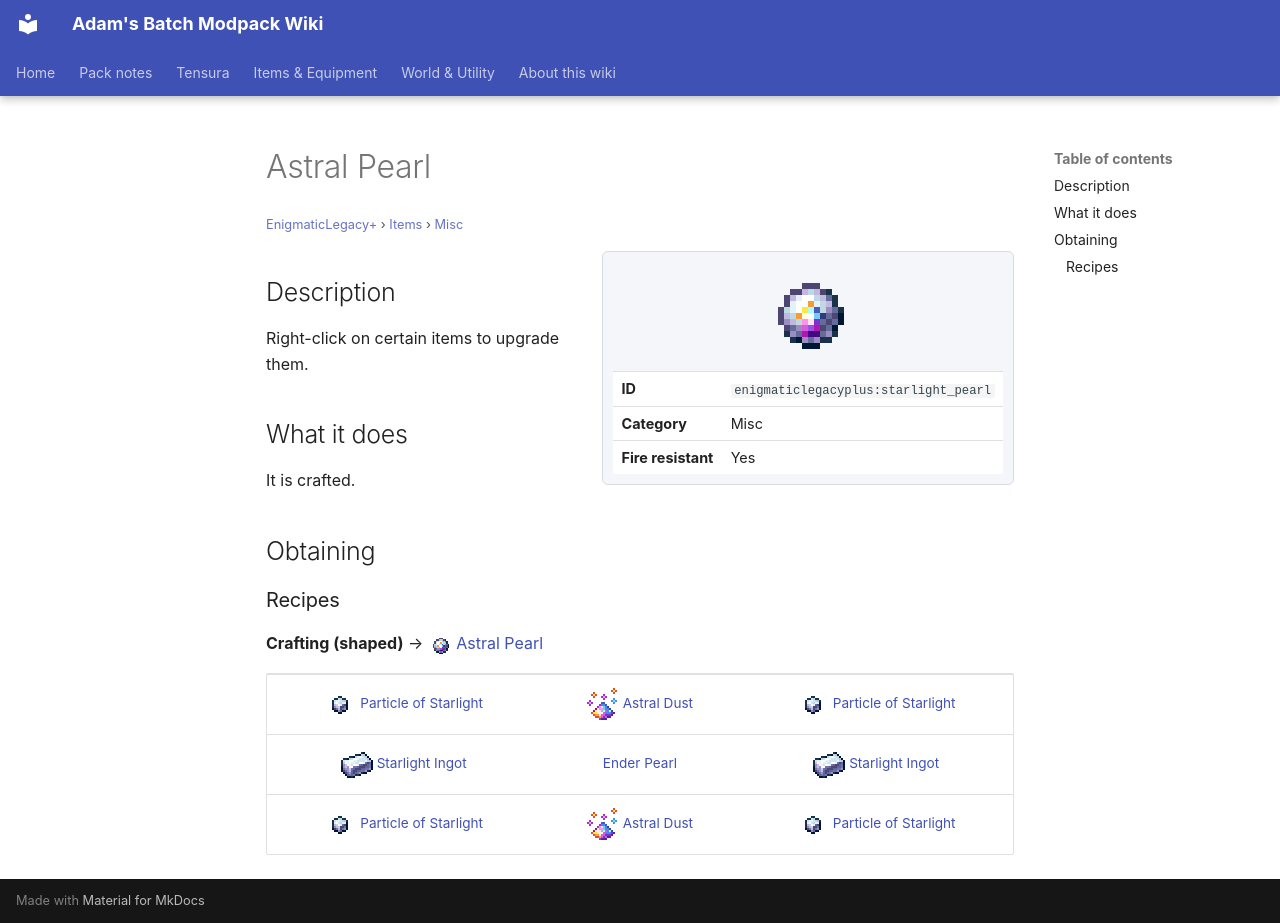

repository: Proteus-Nell/Adams-Batch-MC-Modpack-Wiki · page: enigmatic-legacy-plus/items/misc/starlight-pearl/index.html · generator: mkdocs

# Astral Pearl

<small>[EnigmaticLegacy+](../../index.md) &rsaquo; [Items](../index.md) &rsaquo; [Misc](index.md)</small>

<div class="infobox" markdown>

![Astral Pearl](../../../assets/icons/enigmaticlegacyplus/item/starlight_pearl.png)

| | |
|---|---|
| **ID** | `enigmaticlegacyplus:starlight_pearl` |
| **Category** | Misc |
| **Fire resistant** | Yes |

</div>

## Description

Right-click on certain items to upgrade them.

## What it does

It is crafted.

## Obtaining

### Recipes

**Crafting (shaped)** &rarr; ![](../../../assets/icons/enigmaticlegacyplus/item/starlight_pearl.png) [Astral Pearl](starlight-pearl.md)

<div class="recipe" markdown>

| | | |
|---|---|---|
| ![](../../../assets/icons/enigmaticlegacyplus/item/starlight_particle.png) [Particle of Starlight](../materials/starlight-particle.md) | ![](../../../assets/icons/enigmaticlegacyplus/item/astral_dust.png) [Astral Dust](../generic/astral-dust.md) | ![](../../../assets/icons/enigmaticlegacyplus/item/starlight_particle.png) [Particle of Starlight](../materials/starlight-particle.md) |
| ![](../../../assets/icons/enigmaticlegacyplus/item/starlight_ingot.png) [Starlight Ingot](../materials/starlight-ingot.md) |  [Ender Pearl](https://minecraft.wiki/w/Ender_Pearl) | ![](../../../assets/icons/enigmaticlegacyplus/item/starlight_ingot.png) [Starlight Ingot](../materials/starlight-ingot.md) |
| ![](../../../assets/icons/enigmaticlegacyplus/item/starlight_particle.png) [Particle of Starlight](../materials/starlight-particle.md) | ![](../../../assets/icons/enigmaticlegacyplus/item/astral_dust.png) [Astral Dust](../generic/astral-dust.md) | ![](../../../assets/icons/enigmaticlegacyplus/item/starlight_particle.png) [Particle of Starlight](../materials/starlight-particle.md) |

</div>
